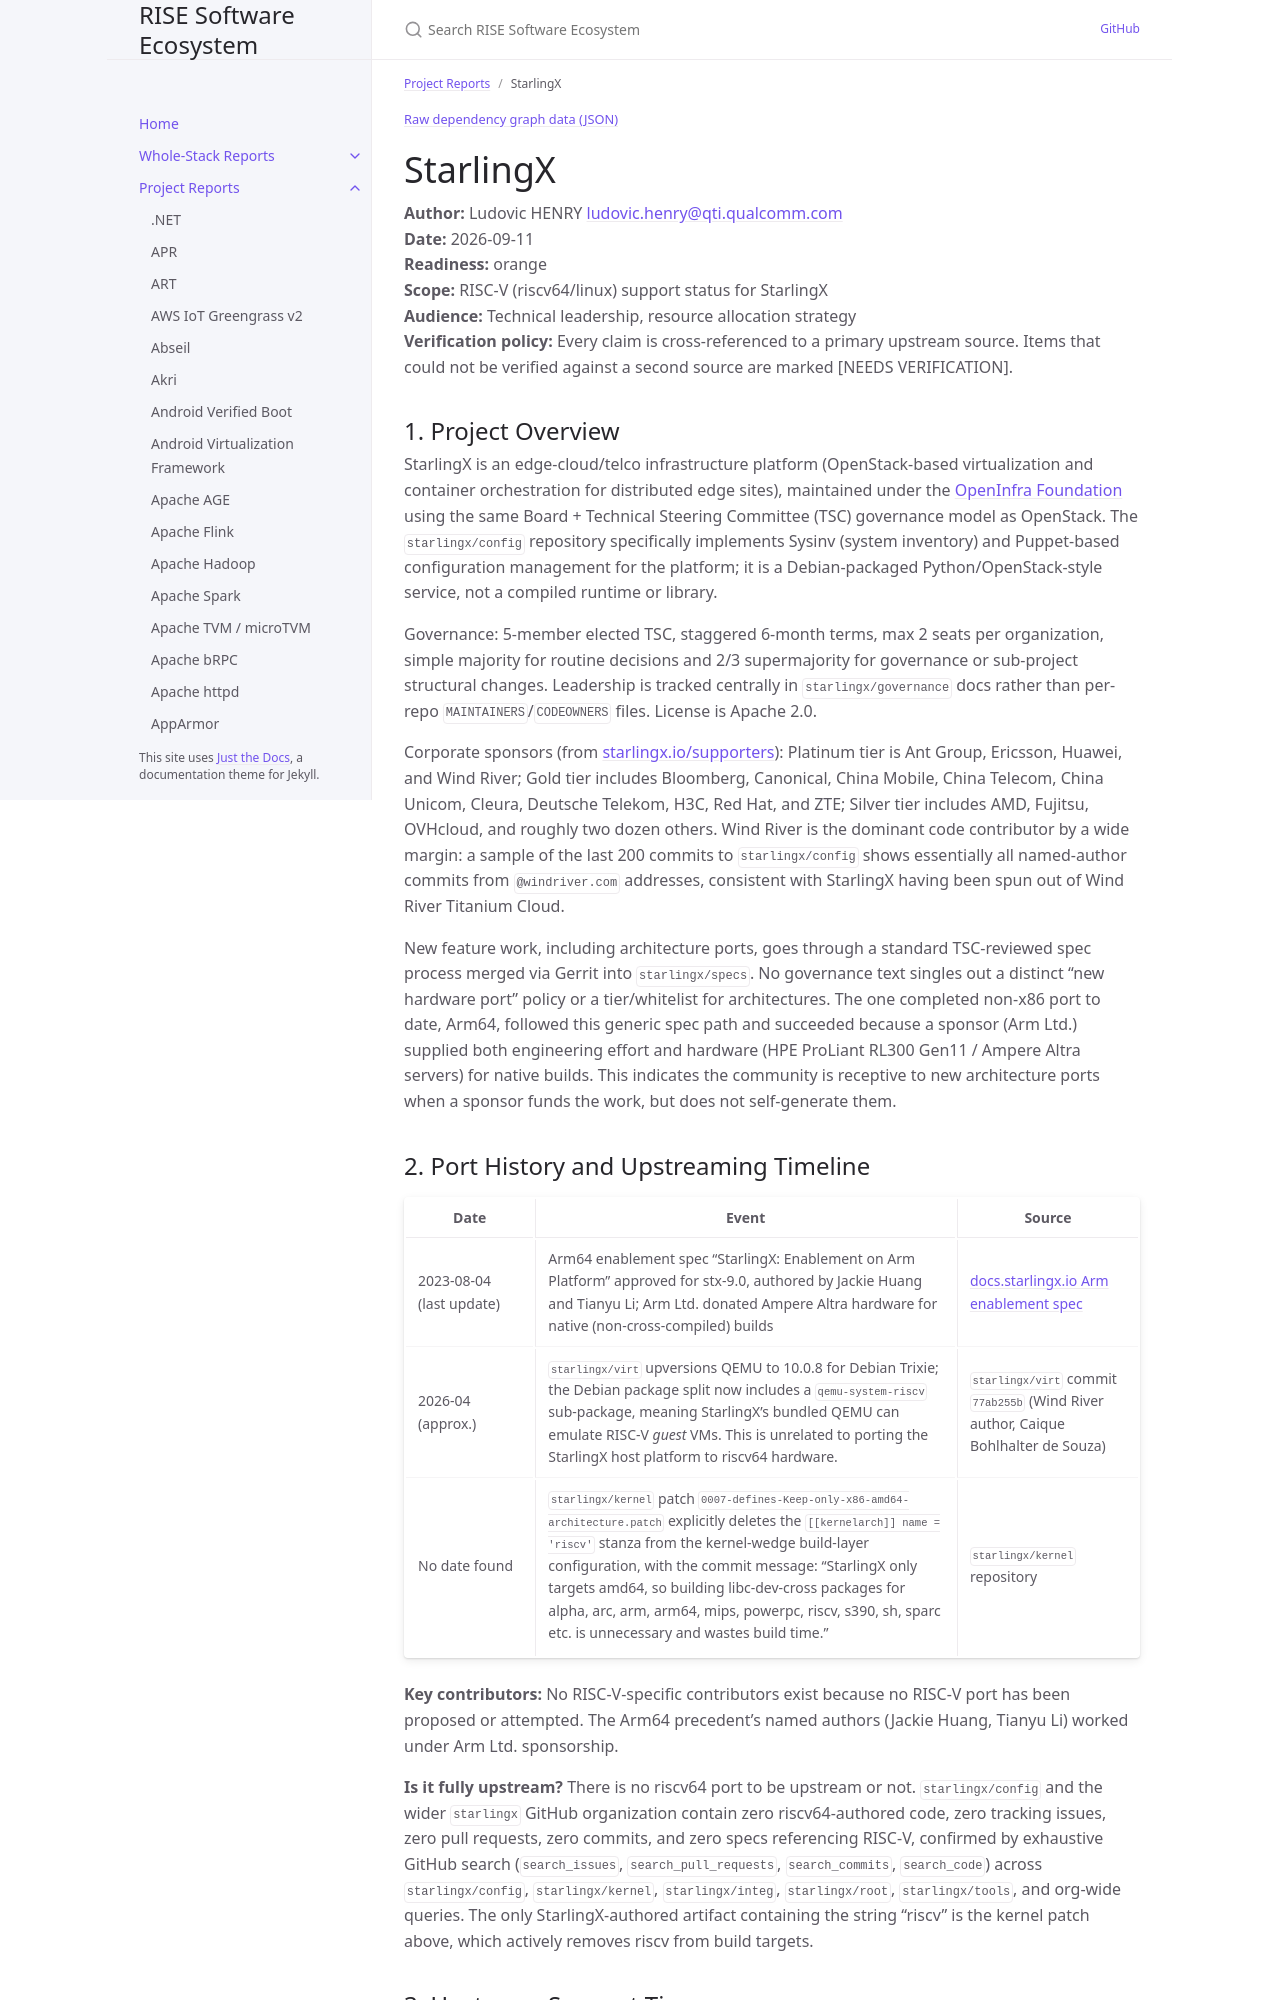

repository: riseproject-dev/sw-ecosystem · page: project-reports/starlingx.html · generator: jekyll

---
title: StarlingX
parent: Project Reports
color: orange
---

{% include dependency-graph.html slug="dependencies" subset="starlingx" %}

# StarlingX

**Author:** Ludovic HENRY <ludovic.henry@qti.qualcomm.com><br/>
**Date:** 2026-09-11<br/>
**Readiness:** orange<br/>
**Scope:** RISC-V (riscv64/linux) support status for StarlingX<br/>
**Audience:** Technical leadership, resource allocation strategy<br/>
**Verification policy:** Every claim is cross-referenced to a primary upstream source. Items that could not be verified against a second source are marked [NEEDS VERIFICATION].<br/>

## 1. Project Overview

StarlingX is an edge-cloud/telco infrastructure platform (OpenStack-based virtualization and container orchestration for distributed edge sites), maintained under the [OpenInfra Foundation](https://www.starlingx.io/) using the same Board + Technical Steering Committee (TSC) governance model as OpenStack. The `starlingx/config` repository specifically implements Sysinv (system inventory) and Puppet-based configuration management for the platform; it is a Debian-packaged Python/OpenStack-style service, not a compiled runtime or library.

Governance: 5-member elected TSC, staggered 6-month terms, max 2 seats per organization, simple majority for routine decisions and 2/3 supermajority for governance or sub-project structural changes. Leadership is tracked centrally in `starlingx/governance` docs rather than per-repo `MAINTAINERS`/`CODEOWNERS` files. License is Apache 2.0.

Corporate sponsors (from [starlingx.io/supporters](https://www.starlingx.io/)): Platinum tier is Ant Group, Ericsson, Huawei, and Wind River; Gold tier includes Bloomberg, Canonical, China Mobile, China Telecom, China Unicom, Cleura, Deutsche Telekom, H3C, Red Hat, and ZTE; Silver tier includes AMD, Fujitsu, OVHcloud, and roughly two dozen others. Wind River is the dominant code contributor by a wide margin: a sample of the last 200 commits to `starlingx/config` shows essentially all named-author commits from `@windriver.com` addresses, consistent with StarlingX having been spun out of Wind River Titanium Cloud.

New feature work, including architecture ports, goes through a standard TSC-reviewed spec process merged via Gerrit into `starlingx/specs`. No governance text singles out a distinct "new hardware port" policy or a tier/whitelist for architectures. The one completed non-x86 port to date, Arm64, followed this generic spec path and succeeded because a sponsor (Arm Ltd.) supplied both engineering effort and hardware (HPE ProLiant RL300 Gen11 / Ampere Altra servers) for native builds. This indicates the community is receptive to new architecture ports when a sponsor funds the work, but does not self-generate them.
